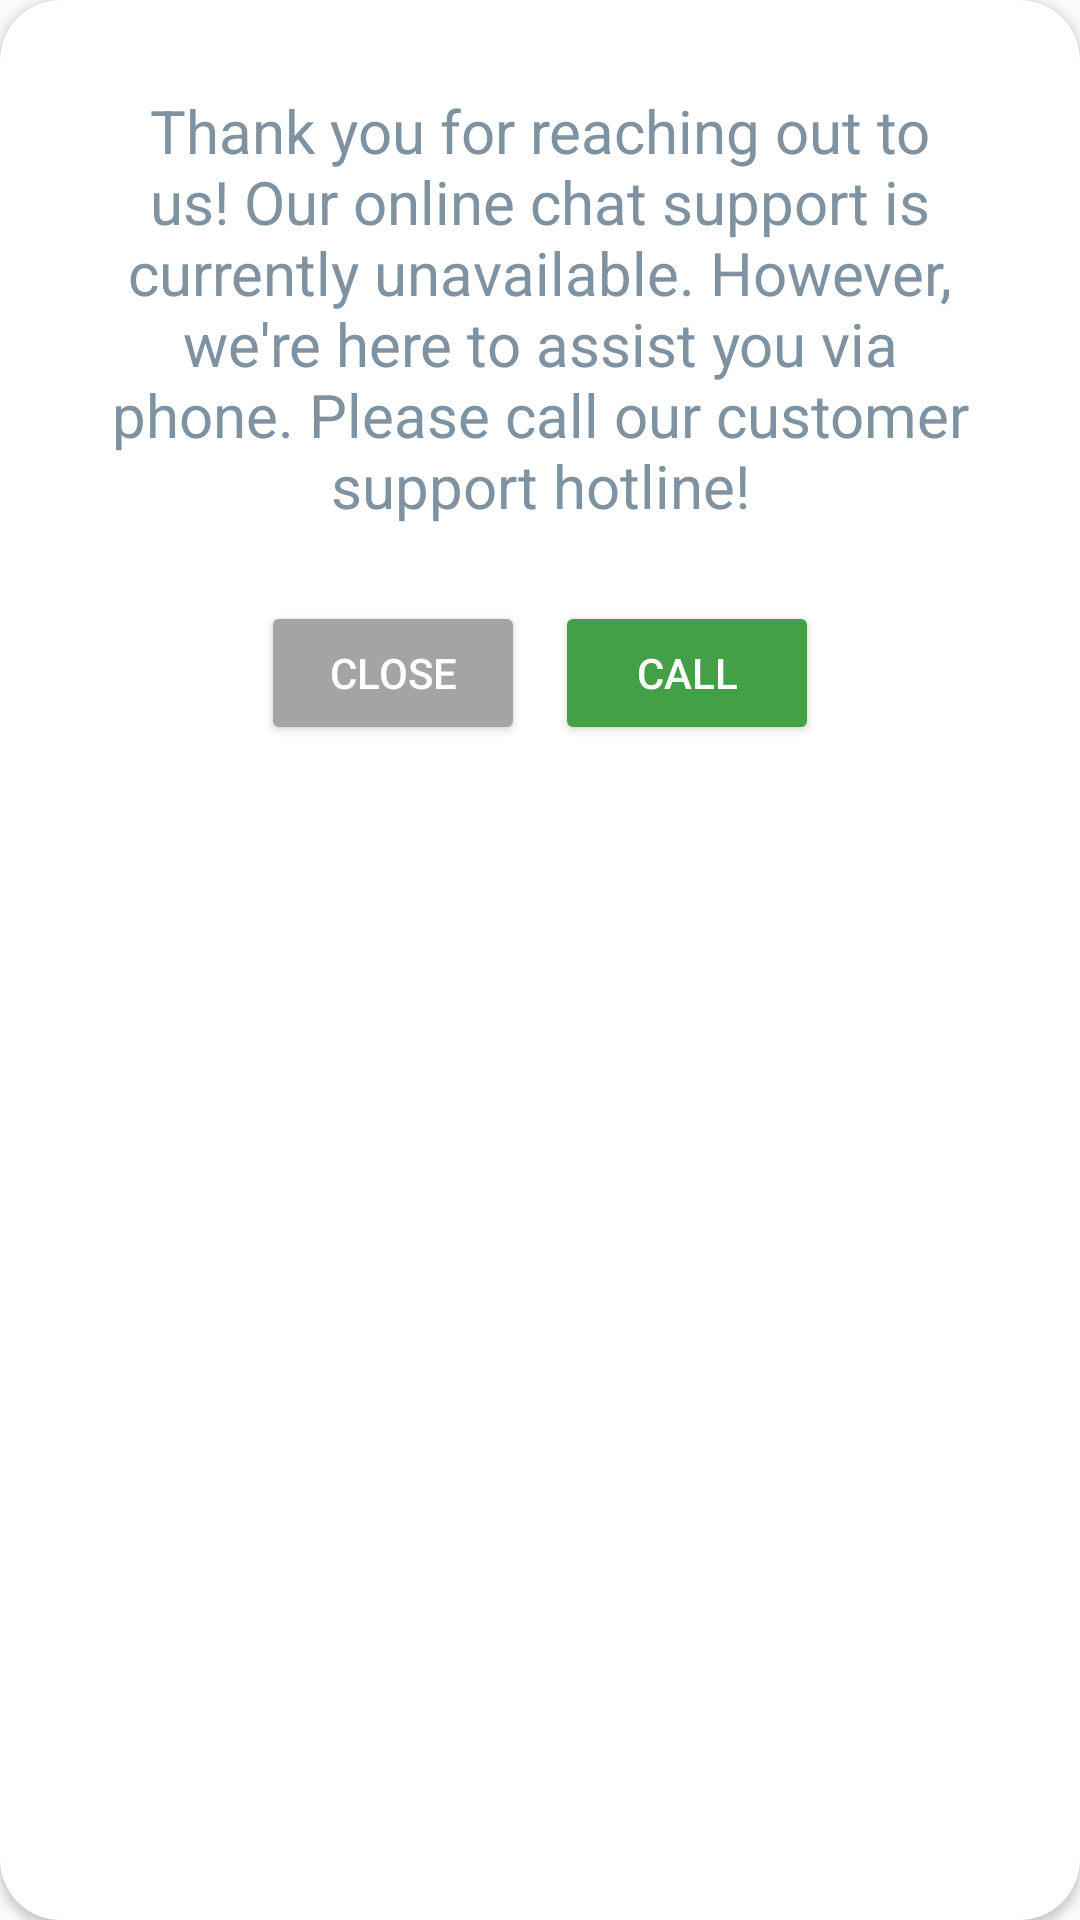

Layout XML and referenced resources for this Android screen:
<!-- AndroidManifest.xml: application theme Theme.Courier -->
<!-- res/layout/customer_support_custom_dialog.xml -->
<?xml version="1.0" encoding="utf-8"?>
<androidx.cardview.widget.CardView
    xmlns:android="http://schemas.android.com/apk/res/android"
    android:layout_width="match_parent"
    android:layout_height="wrap_content"
    xmlns:app="http://schemas.android.com/apk/res-auto"
    app:cardBackgroundColor="@color/md_white_1000"
    app:cardCornerRadius="20sp"
    android:layout_marginHorizontal="0sp" >

    <LinearLayout
        android:layout_width="match_parent"
        android:layout_height="wrap_content"
        android:padding="10sp"
        android:gravity="center"
        android:orientation="vertical">

        <TextView
            android:text="@string/customer_support_dialog_text"
            android:textAlignment="center"
            android:id="@+id/stateMessage"
            android:textColor="@color/colorText1"
            android:textSize="20sp"
            android:layout_marginTop="20dp"
            android:layout_width="300sp"
            android:layout_height="wrap_content" />
        <LinearLayout
            android:layout_width="match_parent"
            android:layout_height="wrap_content"
            android:gravity="center"
            android:layout_marginTop="20dp"
            android:orientation="horizontal" >

            <Button
                android:id="@+id/btnClose"
                android:textColor="@color/md_white_1000"
                android:textSize="14sp"
                android:text="CLOSE"
                android:layout_margin="5dp"
                android:backgroundTint="#A4A4A4"
                android:layout_width="wrap_content"
                android:layout_height="wrap_content" />
            <Button
                android:id="@+id/btnCall"
                android:textColor="@color/md_white_1000"
                android:textSize="14sp"
                android:text="CALL"
                android:layout_margin="5dp"
                android:backgroundTint="@color/md_green_600"
                android:layout_width="wrap_content"
                android:layout_height="wrap_content" />

        </LinearLayout>

    </LinearLayout>

</androidx.cardview.widget.CardView>
<!-- resources referenced by this layout -->
<resources>
  <color name="colorText1">#7F92A1</color>
  <color name="md_green_600">#43A047</color>
  <color name="md_white_1000">#ffffff</color>
  <string name="customer_support_dialog_text">Thank you for reaching out to us! Our online chat support is currently unavailable. However, we\'re here to assist you via phone. Please call our customer support hotline!</string>
  <style name="Theme.Courier" parent="Base.Theme.Courier" />
  <style name="Base.Theme.Courier" parent="Theme.AppCompat.Light.NoActionBar">
          
          
      </style>
</resources>
